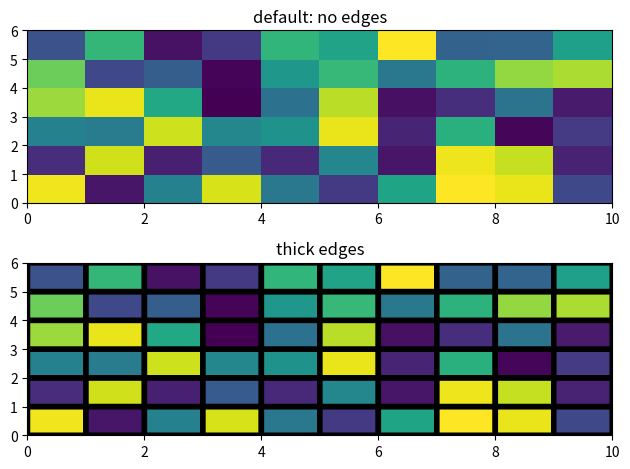

Write the Python code that produced this figure.
import matplotlib.pyplot as plt
import numpy as np
from matplotlib.colors import LogNorm
Z = np.random.rand(6, 10)

fig, (ax0, ax1) = plt.subplots(2, 1)

c = ax0.pcolor(Z)
ax0.set_title('default: no edges')

c = ax1.pcolor(Z, edgecolors='k', linewidths=4)
ax1.set_title('thick edges')

fig.tight_layout()
plt.show()